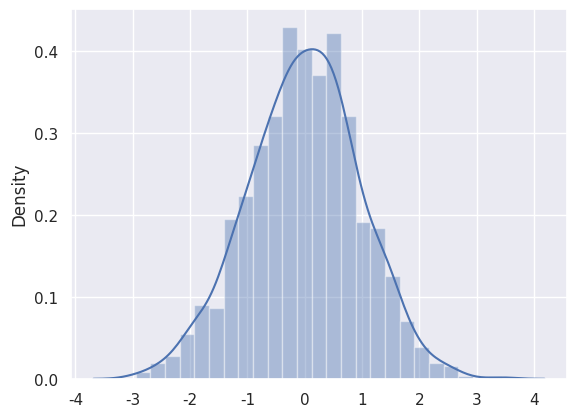

Here is the Python script that generated this plot:
import numpy as np
import matplotlib.pyplot as plt
import seaborn as sns

sns.set()
n = np.random.normal(0, 1, 1000)   # 生成均值为0，标准差为1的一维正态分布样本1000个
sns.distplot(n)                      # 直方图
plt.show()  # 显示
